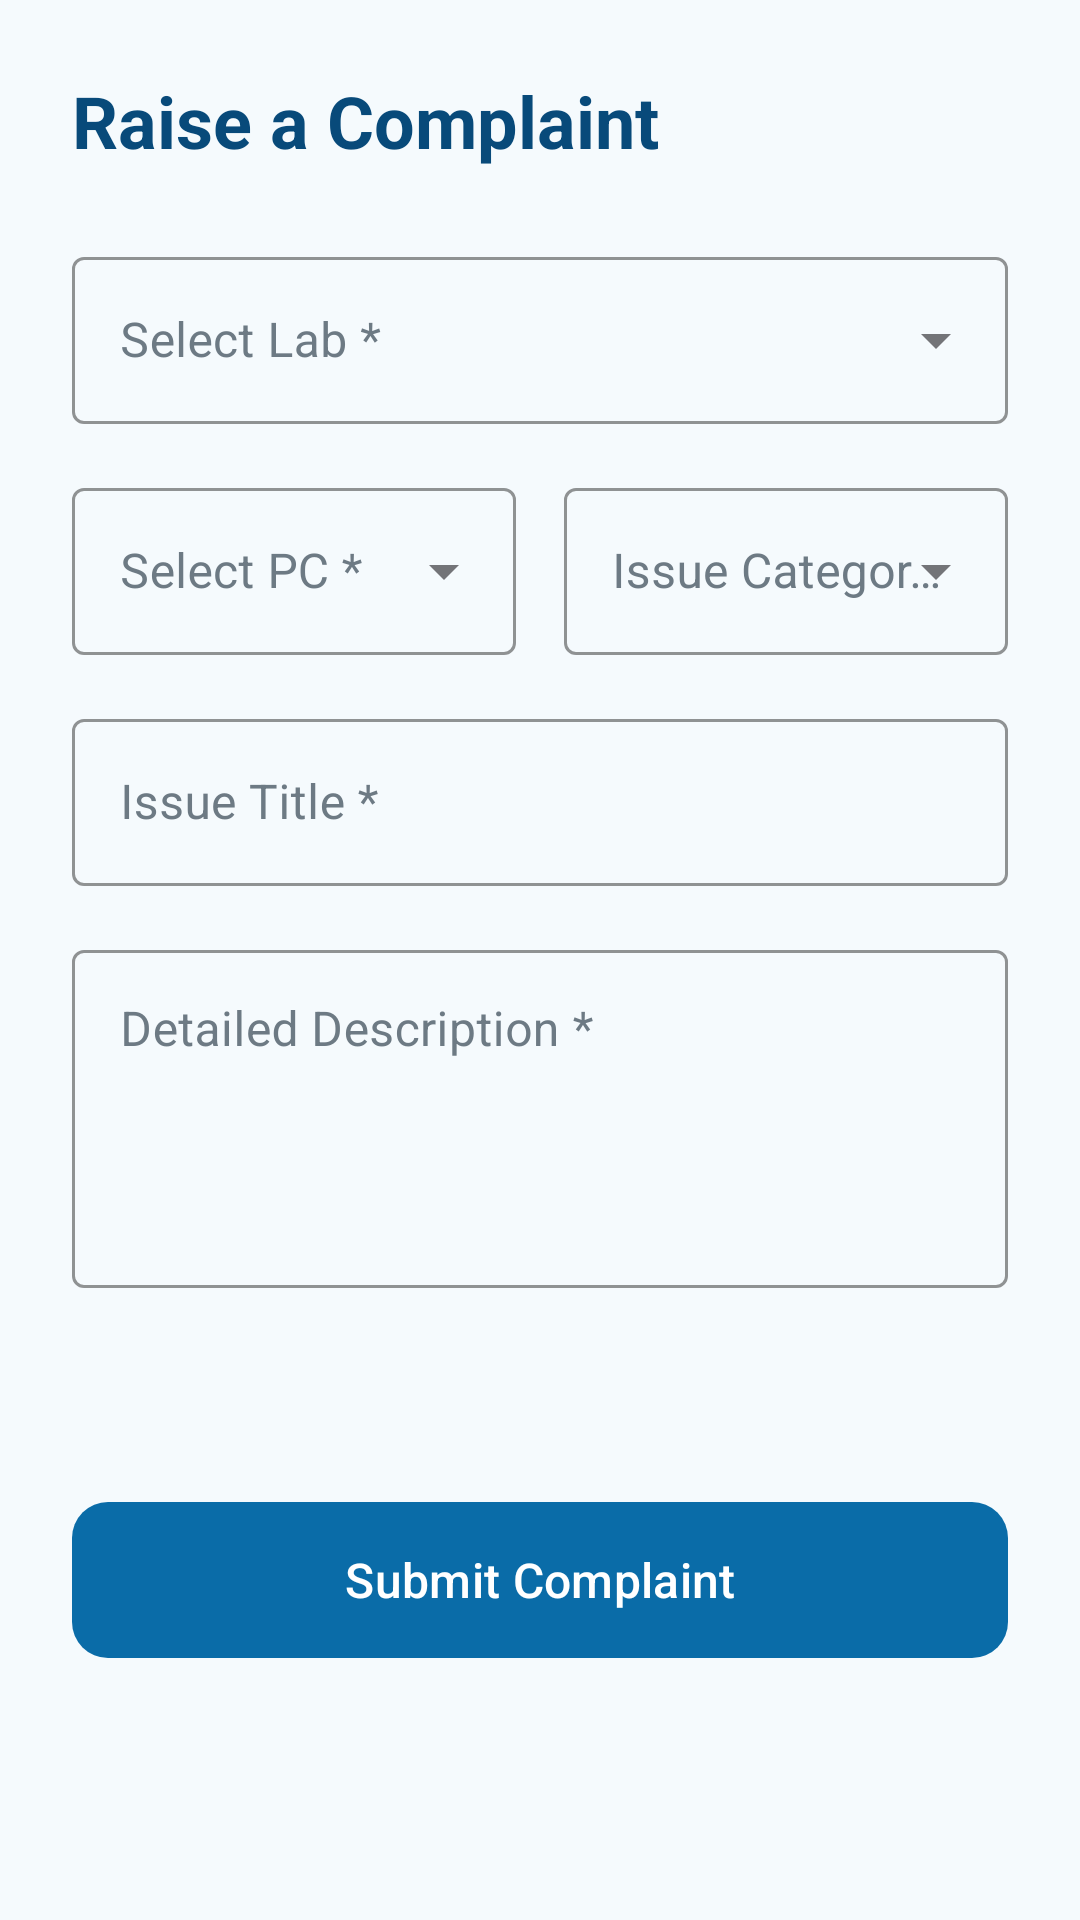

Reconstruct the res/layout file that produces this screen, plus the resources it refers to.
<!-- AndroidManifest.xml: application theme Theme.LabAssist -->
<!-- res/layout/fragment_raise_complaint.xml -->
<?xml version="1.0" encoding="utf-8"?>
<androidx.constraintlayout.widget.ConstraintLayout
    xmlns:android="http://schemas.android.com/apk/res/android"
    xmlns:app="http://schemas.android.com/apk/res-auto"
    android:layout_width="match_parent"
    android:layout_height="match_parent"
    android:background="@color/background_color">

    <androidx.core.widget.NestedScrollView
        android:layout_width="match_parent"
        android:layout_height="match_parent"
        android:fillViewport="true">

        <androidx.constraintlayout.widget.ConstraintLayout
            android:layout_width="match_parent"
            android:layout_height="wrap_content"
            android:padding="24dp">

            <TextView
                android:id="@+id/tvPageTitle"
                android:layout_width="wrap_content"
                android:layout_height="wrap_content"
                android:text="Raise a Complaint"
                android:textSize="24sp"
                android:textStyle="bold"
                android:textColor="@color/heading_text"
                app:layout_constraintTop_toTopOf="parent"
                app:layout_constraintStart_toStartOf="parent" />

            <com.google.android.material.textfield.TextInputLayout
                android:id="@+id/layoutLab"
                style="@style/Widget.MaterialComponents.TextInputLayout.OutlinedBox.ExposedDropdownMenu"
                android:layout_width="match_parent"
                android:layout_height="wrap_content"
                android:layout_marginTop="24dp"
                android:hint="Select Lab *"
                android:textColorHint="@color/hint"
                app:hintTextColor="@color/label"
                app:boxStrokeColor="@color/label"
                app:layout_constraintTop_toBottomOf="@id/tvPageTitle">

                <com.google.android.material.textfield.MaterialAutoCompleteTextView
                    android:id="@+id/tvLabSelection"
                    android:layout_width="match_parent"
                    android:layout_height="wrap_content"
                    android:textColor="@color/body_text"
                    android:inputType="none" />
            </com.google.android.material.textfield.TextInputLayout>

            <com.google.android.material.textfield.TextInputLayout
                android:id="@+id/layoutPc"
                style="@style/Widget.MaterialComponents.TextInputLayout.OutlinedBox.ExposedDropdownMenu"
                android:layout_width="0dp"
                android:layout_height="wrap_content"
                android:layout_marginTop="16dp"
                android:layout_marginEnd="8dp"
                android:hint="Select PC *"
                android:textColorHint="@color/hint"
                app:hintTextColor="@color/label"
                app:boxStrokeColor="@color/label"
                app:layout_constraintStart_toStartOf="parent"
                app:layout_constraintEnd_toStartOf="@+id/layoutPriority"
                app:layout_constraintTop_toBottomOf="@id/layoutLab">

                <com.google.android.material.textfield.MaterialAutoCompleteTextView
                    android:id="@+id/tvPcSelection"
                    android:layout_width="match_parent"
                    android:layout_height="wrap_content"
                    android:textColor="@color/body_text"
                    android:inputType="none" />
            </com.google.android.material.textfield.TextInputLayout>

            <com.google.android.material.textfield.TextInputLayout
                android:id="@+id/layoutPriority"
                style="@style/Widget.MaterialComponents.TextInputLayout.OutlinedBox.ExposedDropdownMenu"
                android:layout_width="0dp"
                android:layout_height="wrap_content"
                android:layout_marginTop="16dp"
                android:layout_marginStart="8dp"
                android:hint="Issue Category *"
                android:textColorHint="@color/hint"
                app:hintTextColor="@color/label"
                app:boxStrokeColor="@color/label"
                app:layout_constraintStart_toEndOf="@+id/layoutPc"
                app:layout_constraintEnd_toEndOf="parent"
                app:layout_constraintTop_toBottomOf="@id/layoutLab">

                <com.google.android.material.textfield.MaterialAutoCompleteTextView
                    android:id="@+id/tvCategorySelection"
                    android:layout_width="match_parent"
                    android:layout_height="wrap_content"
                    android:textColor="@color/body_text"
                    android:inputType="none" />
            </com.google.android.material.textfield.TextInputLayout>

            <com.google.android.material.textfield.TextInputLayout
                android:id="@+id/layoutTitle"
                style="@style/Widget.MaterialComponents.TextInputLayout.OutlinedBox"
                android:layout_width="match_parent"
                android:layout_height="wrap_content"
                android:layout_marginTop="16dp"
                android:hint="Issue Title *"
                android:textColorHint="@color/hint"
                app:hintTextColor="@color/label"
                app:boxStrokeColor="@color/label"
                app:layout_constraintTop_toBottomOf="@id/layoutPc">

                <com.google.android.material.textfield.TextInputEditText
                    android:id="@+id/etIssueTitle"
                    android:layout_width="match_parent"
                    android:layout_height="wrap_content"
                    android:textColor="@color/body_text"
                    android:inputType="textCapSentences"
                    android:maxLength="50" />
            </com.google.android.material.textfield.TextInputLayout>

            <com.google.android.material.textfield.TextInputLayout
                android:id="@+id/layoutDescription"
                style="@style/Widget.MaterialComponents.TextInputLayout.OutlinedBox"
                android:layout_width="match_parent"
                android:layout_height="wrap_content"
                android:layout_marginTop="16dp"
                android:hint="Detailed Description *"
                android:textColorHint="@color/hint"
                app:hintTextColor="@color/label"
                app:boxStrokeColor="@color/label"
                app:layout_constraintTop_toBottomOf="@id/layoutTitle">

                <com.google.android.material.textfield.TextInputEditText
                    android:id="@+id/etIssueDescription"
                    android:layout_width="match_parent"
                    android:layout_height="wrap_content"
                    android:gravity="top|start"
                    android:textColor="@color/body_text"
                    android:inputType="textMultiLine|textCapSentences"
                    android:lines="4"
                    android:minLines="4"
                    android:maxLines="8" />
            </com.google.android.material.textfield.TextInputLayout>

            <com.google.android.material.button.MaterialButton
                android:visibility="gone"

                android:id="@+id/btnAttachImage"
                style="@style/Widget.MaterialComponents.Button.OutlinedButton"
                android:layout_width="wrap_content"
                android:layout_height="wrap_content"
                android:layout_marginTop="16dp"
                android:text="Attach Image (Optional)"
                android:textColor="@color/label"
                app:strokeColor="@color/label"
                app:iconTint="@color/label"
                app:icon="@android:drawable/ic_menu_camera"
                app:layout_constraintStart_toStartOf="parent"
                app:layout_constraintTop_toBottomOf="@id/layoutDescription" />

            <TextView
                android:visibility="gone"

                android:id="@+id/tvImageAttached"
                android:layout_width="wrap_content"
                android:layout_height="wrap_content"
                android:layout_marginStart="12dp"
                android:text="No image selected"
                android:textSize="12sp"
                android:textColor="@color/subtext"
                app:layout_constraintStart_toEndOf="@id/btnAttachImage"
                app:layout_constraintTop_toTopOf="@id/btnAttachImage"
                app:layout_constraintBottom_toBottomOf="@id/btnAttachImage"/>

            <com.google.android.material.button.MaterialButton
                android:id="@+id/btnSubmitComplaint"
                android:layout_width="match_parent"
                android:layout_height="60dp"
                android:layout_marginTop="32dp"
                android:layout_marginBottom="24dp"
                android:text="Submit Complaint"
                android:textSize="16sp"
                android:textColor="@color/primary_btn_text"
                app:backgroundTint="@color/primary_btn_bg"
                app:cornerRadius="12dp"
                app:layout_constraintTop_toBottomOf="@id/btnAttachImage"
                app:layout_constraintBottom_toBottomOf="parent"/>

        </androidx.constraintlayout.widget.ConstraintLayout>
    </androidx.core.widget.NestedScrollView>

    <androidx.constraintlayout.widget.ConstraintLayout
        android:id="@+id/loadingOverlay"
        android:layout_width="0dp"
        android:layout_height="0dp"
        android:background="#66000000"
        android:clickable="true"
        android:focusable="true"
        android:elevation="10dp"
        android:visibility="gone"
        app:layout_constraintBottom_toBottomOf="parent"
        app:layout_constraintEnd_toEndOf="parent"
        app:layout_constraintStart_toStartOf="parent"
        app:layout_constraintTop_toTopOf="parent">

        <androidx.cardview.widget.CardView
            android:layout_width="wrap_content"
            android:layout_height="wrap_content"
            app:cardCornerRadius="16dp"
            app:cardElevation="8dp"
            app:cardBackgroundColor="@color/secondary_bg"
            app:layout_constraintBottom_toBottomOf="parent"
            app:layout_constraintEnd_toEndOf="parent"
            app:layout_constraintStart_toStartOf="parent"
            app:layout_constraintTop_toTopOf="parent">

            <ProgressBar
                android:layout_width="48dp"
                android:layout_height="48dp"
                android:layout_margin="24dp"
                android:indeterminateTint="@color/primary_btn_bg" />
        </androidx.cardview.widget.CardView>
    </androidx.constraintlayout.widget.ConstraintLayout>

</androidx.constraintlayout.widget.ConstraintLayout>
<!-- resources referenced by this layout -->
<resources>
  <color name="background_color">#F5FAFD</color>
  <color name="body_text">#333333</color>
  <color name="heading_text">#084A7A</color>
  <color name="hint">#6D7A84</color>
  <color name="label">#0A6CA8</color>
  <color name="primary_btn_bg">#0A6CA8</color>
  <color name="primary_btn_text">#FFFFFF</color>
  <color name="secondary_bg">#FFFFFF</color>
  <color name="subtext">#6D7A84</color>
  <style name="Theme.LabAssist" parent="Base.Theme.LabAssist" />
  <style name="Base.Theme.LabAssist" parent="Theme.Material3.DayNight.NoActionBar">
          
          <item name="android:colorBackground">@color/secondary_bg</item>
          
      </style>
</resources>
